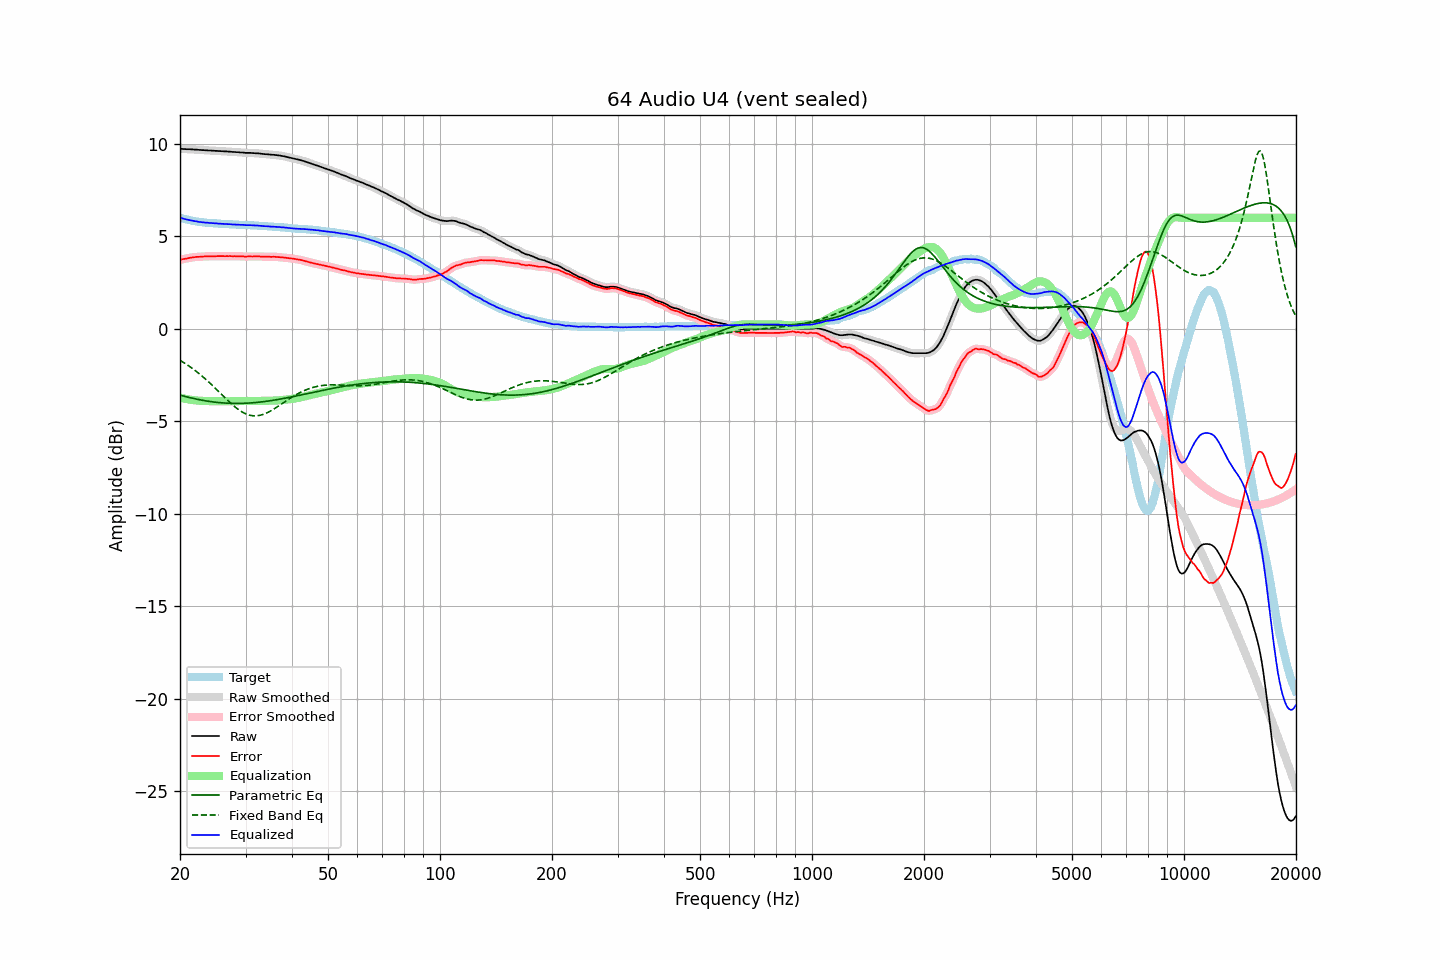

The table this chart was drawn from, first rows:
frequency, raw, error, smoothed, error_smoothed, equalization, parametric_eq, fixed_band_eq, equalized_raw, equalized_smoothed, target
20.00, 9.73, 3.72, 9.73, 3.73, -3.72, -3.59, -1.71, 6.00, 6.01, 6.01
20.20, 9.73, 3.75, 9.72, 3.75, -3.75, -3.61, -1.76, 5.98, 5.98, 5.97
20.40, 9.72, 3.76, 9.72, 3.76, -3.77, -3.64, -1.81, 5.95, 5.95, 5.95
20.61, 9.72, 3.78, 9.72, 3.78, -3.78, -3.66, -1.87, 5.93, 5.93, 5.93
20.81, 9.71, 3.79, 9.71, 3.80, -3.80, -3.68, -1.93, 5.91, 5.91, 5.91
21.02, 9.71, 3.81, 9.71, 3.81, -3.82, -3.70, -1.98, 5.89, 5.89, 5.89
21.23, 9.71, 3.84, 9.71, 3.83, -3.83, -3.72, -2.04, 5.88, 5.87, 5.87
21.44, 9.70, 3.85, 9.70, 3.85, -3.85, -3.74, -2.10, 5.85, 5.85, 5.85
21.66, 9.70, 3.87, 9.70, 3.86, -3.86, -3.76, -2.17, 5.84, 5.84, 5.83
21.87, 9.69, 3.87, 9.69, 3.87, -3.87, -3.78, -2.23, 5.82, 5.82, 5.82
22.09, 9.69, 3.89, 9.69, 3.88, -3.88, -3.80, -2.30, 5.81, 5.81, 5.80
22.31, 9.68, 3.89, 9.68, 3.89, -3.89, -3.82, -2.37, 5.79, 5.79, 5.79
22.54, 9.67, 3.89, 9.67, 3.89, -3.89, -3.84, -2.44, 5.77, 5.78, 5.78
22.76, 9.67, 3.90, 9.67, 3.90, -3.90, -3.85, -2.51, 5.77, 5.77, 5.77
22.99, 9.66, 3.90, 9.66, 3.90, -3.90, -3.87, -2.58, 5.75, 5.76, 5.76
23.22, 9.66, 3.91, 9.66, 3.91, -3.91, -3.89, -2.66, 5.75, 5.75, 5.75
23.45, 9.65, 3.91, 9.65, 3.91, -3.91, -3.90, -2.73, 5.74, 5.74, 5.74
23.69, 9.65, 3.92, 9.65, 3.92, -3.91, -3.91, -2.81, 5.74, 5.73, 5.73
23.92, 9.64, 3.91, 9.64, 3.92, -3.92, -3.93, -2.89, 5.72, 5.73, 5.73
24.16, 9.64, 3.92, 9.64, 3.92, -3.92, -3.94, -2.97, 5.72, 5.72, 5.72
24.40, 9.63, 3.91, 9.63, 3.92, -3.92, -3.95, -3.05, 5.71, 5.71, 5.72
24.65, 9.63, 3.92, 9.63, 3.92, -3.92, -3.96, -3.14, 5.71, 5.71, 5.71
24.89, 9.62, 3.91, 9.62, 3.92, -3.92, -3.97, -3.22, 5.70, 5.70, 5.70
25.14, 9.62, 3.92, 9.62, 3.92, -3.92, -3.98, -3.31, 5.70, 5.69, 5.69
25.39, 9.61, 3.93, 9.61, 3.92, -3.92, -3.99, -3.39, 5.68, 5.69, 5.68
25.65, 9.61, 3.93, 9.61, 3.93, -3.92, -4.00, -3.48, 5.68, 5.68, 5.68
25.91, 9.60, 3.93, 9.60, 3.93, -3.93, -4.01, -3.57, 5.67, 5.67, 5.67
26.16, 9.60, 3.93, 9.60, 3.93, -3.93, -4.01, -3.65, 5.67, 5.67, 5.67
26.43, 9.59, 3.92, 9.59, 3.92, -3.93, -4.02, -3.74, 5.66, 5.66, 5.67
26.69, 9.59, 3.93, 9.59, 3.93, -3.93, -4.03, -3.82, 5.66, 5.66, 5.66
26.96, 9.58, 3.92, 9.58, 3.93, -3.93, -4.03, -3.90, 5.65, 5.66, 5.66
27.23, 9.58, 3.93, 9.58, 3.93, -3.92, -4.03, -3.98, 5.65, 5.65, 5.65
27.50, 9.57, 3.92, 9.57, 3.92, -3.92, -4.04, -4.06, 5.64, 5.64, 5.64
27.77, 9.56, 3.91, 9.56, 3.92, -3.92, -4.04, -4.14, 5.64, 5.64, 5.64
28.05, 9.56, 3.93, 9.56, 3.92, -3.92, -4.04, -4.21, 5.64, 5.63, 5.63
28.33, 9.55, 3.92, 9.55, 3.92, -3.92, -4.04, -4.28, 5.63, 5.63, 5.63
28.62, 9.55, 3.92, 9.55, 3.92, -3.92, -4.04, -4.35, 5.63, 5.63, 5.63
28.90, 9.54, 3.92, 9.54, 3.92, -3.91, -4.04, -4.41, 5.62, 5.62, 5.62
29.19, 9.53, 3.91, 9.53, 3.91, -3.91, -4.04, -4.47, 5.62, 5.62, 5.62
29.48, 9.53, 3.91, 9.52, 3.91, -3.91, -4.04, -4.52, 5.62, 5.61, 5.62
29.78, 9.52, 3.90, 9.52, 3.90, -3.91, -4.03, -4.57, 5.61, 5.61, 5.61
30.08, 9.51, 3.90, 9.51, 3.90, -3.91, -4.03, -4.61, 5.60, 5.61, 5.61
30.38, 9.51, 3.91, 9.51, 3.90, -3.91, -4.02, -4.64, 5.60, 5.60, 5.60
30.68, 9.51, 3.91, 9.51, 3.91, -3.91, -4.02, -4.67, 5.60, 5.60, 5.60
30.99, 9.51, 3.91, 9.51, 3.91, -3.91, -4.01, -4.69, 5.60, 5.60, 5.60
31.30, 9.50, 3.90, 9.50, 3.91, -3.91, -4.01, -4.70, 5.59, 5.59, 5.60
31.61, 9.50, 3.91, 9.50, 3.91, -3.91, -4.00, -4.71, 5.59, 5.59, 5.58
31.93, 9.49, 3.91, 9.49, 3.91, -3.91, -3.99, -4.71, 5.58, 5.58, 5.58
32.24, 9.49, 3.91, 9.49, 3.91, -3.91, -3.98, -4.71, 5.58, 5.58, 5.58
32.57, 9.48, 3.91, 9.48, 3.91, -3.91, -3.97, -4.69, 5.57, 5.57, 5.57
32.89, 9.47, 3.90, 9.47, 3.90, -3.90, -3.96, -4.68, 5.57, 5.57, 5.56
33.22, 9.46, 3.90, 9.46, 3.90, -3.90, -3.95, -4.65, 5.56, 5.56, 5.56
33.55, 9.45, 3.90, 9.45, 3.89, -3.90, -3.94, -4.62, 5.55, 5.55, 5.55
33.89, 9.44, 3.89, 9.44, 3.89, -3.90, -3.93, -4.59, 5.54, 5.55, 5.55
34.23, 9.44, 3.89, 9.44, 3.89, -3.89, -3.92, -4.55, 5.54, 5.54, 5.54
34.57, 9.43, 3.90, 9.43, 3.89, -3.89, -3.91, -4.51, 5.54, 5.53, 5.53
34.92, 9.42, 3.89, 9.42, 3.89, -3.89, -3.90, -4.46, 5.53, 5.53, 5.53
35.27, 9.41, 3.88, 9.41, 3.89, -3.89, -3.88, -4.42, 5.52, 5.52, 5.53
35.62, 9.41, 3.90, 9.41, 3.89, -3.89, -3.87, -4.36, 5.52, 5.52, 5.51
35.97, 9.40, 3.89, 9.40, 3.89, -3.89, -3.86, -4.31, 5.51, 5.51, 5.51
... 635 more rows
